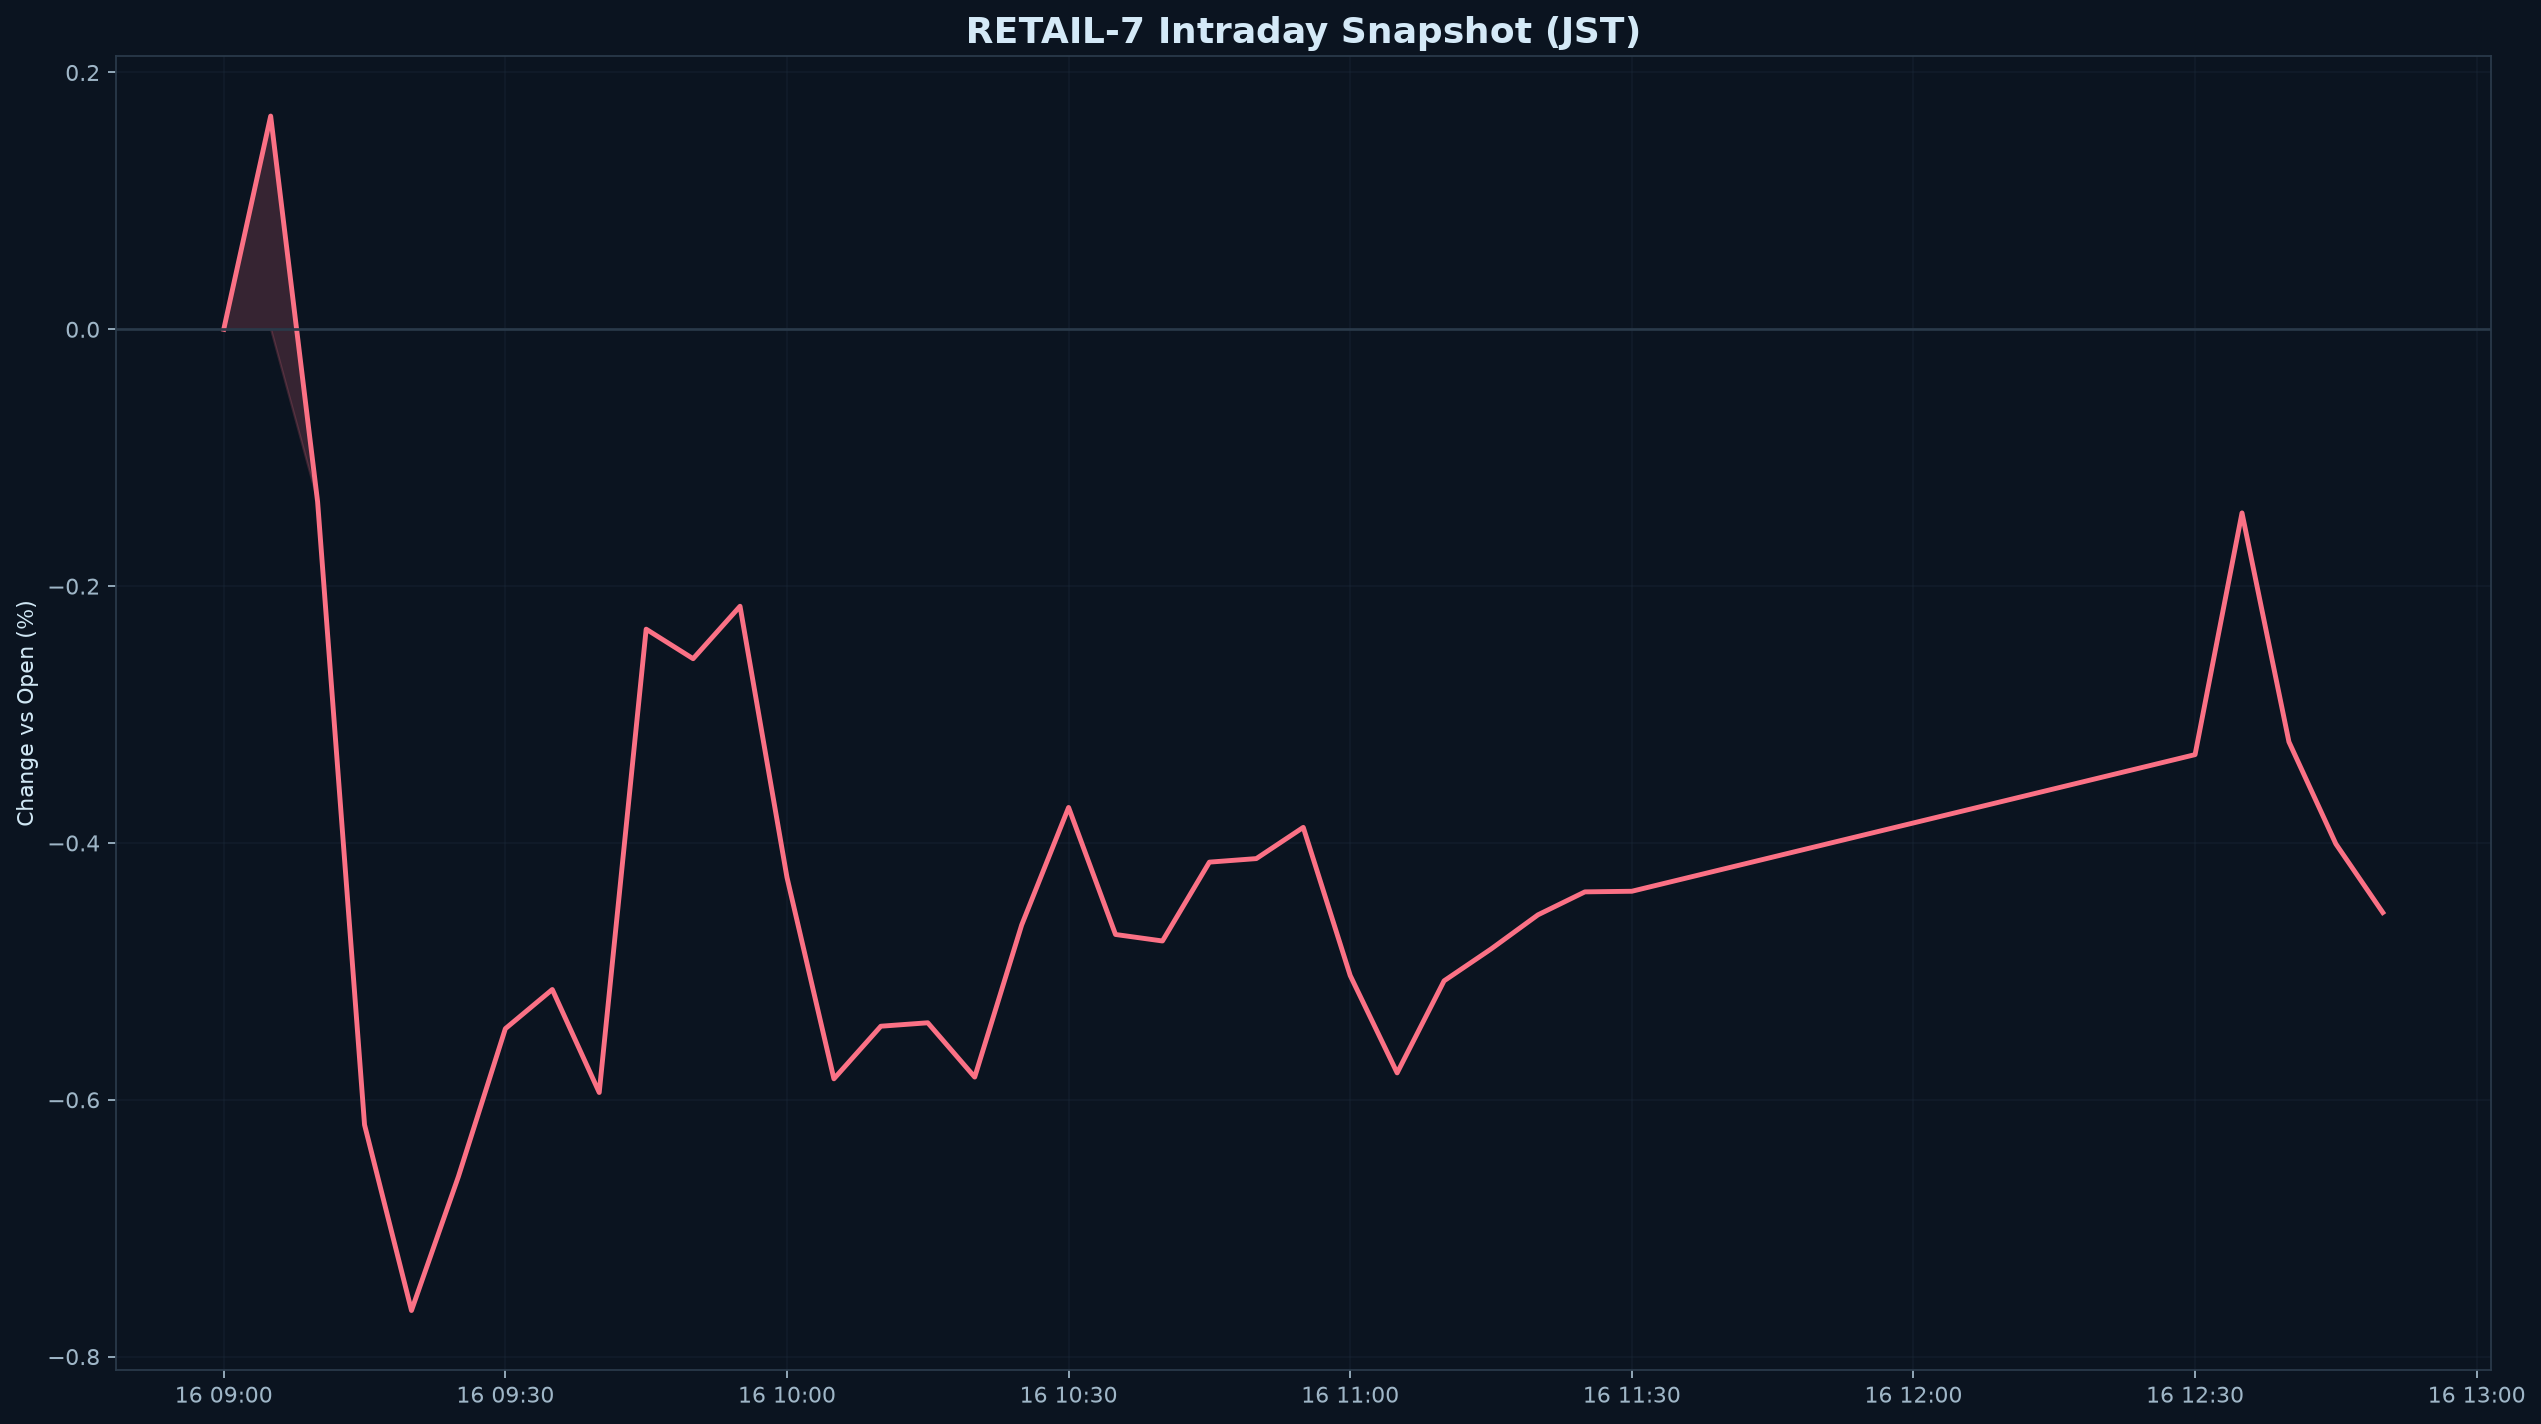

The file beside this chart, header and first rows:
datetime_jst, pct
2026-06-16 09:00:00+09:00, 0.000000
2026-06-16 09:05:00+09:00, 0.1661
2026-06-16 09:10:00+09:00, -0.1343
2026-06-16 09:15:00+09:00, -0.6195
2026-06-16 09:20:00+09:00, -0.7641
2026-06-16 09:25:00+09:00, -0.6598
2026-06-16 09:30:00+09:00, -0.5446
2026-06-16 09:35:00+09:00, -0.5141
2026-06-16 09:40:00+09:00, -0.5943
2026-06-16 09:45:00+09:00, -0.2335
2026-06-16 09:50:00+09:00, -0.2565
2026-06-16 09:55:00+09:00, -0.2157
2026-06-16 10:00:00+09:00, -0.4268
2026-06-16 10:05:00+09:00, -0.5837
2026-06-16 10:10:00+09:00, -0.5427
2026-06-16 10:15:00+09:00, -0.54
2026-06-16 10:20:00+09:00, -0.5823
2026-06-16 10:25:00+09:00, -0.4639
2026-06-16 10:30:00+09:00, -0.3724
2026-06-16 10:35:00+09:00, -0.4713
2026-06-16 10:40:00+09:00, -0.4763
2026-06-16 10:45:00+09:00, -0.4149
2026-06-16 10:50:00+09:00, -0.4122
2026-06-16 10:55:00+09:00, -0.3879
2026-06-16 11:00:00+09:00, -0.5033
2026-06-16 11:05:00+09:00, -0.5791
2026-06-16 11:10:00+09:00, -0.5074
2026-06-16 11:15:00+09:00, -0.4826
2026-06-16 11:20:00+09:00, -0.456
2026-06-16 11:25:00+09:00, -0.4381
2026-06-16 11:30:00+09:00, -0.4376
2026-06-16 12:30:00+09:00, -0.3312
2026-06-16 12:35:00+09:00, -0.143
2026-06-16 12:40:00+09:00, -0.3213
2026-06-16 12:45:00+09:00, -0.4007
2026-06-16 12:50:00+09:00, -0.4542
